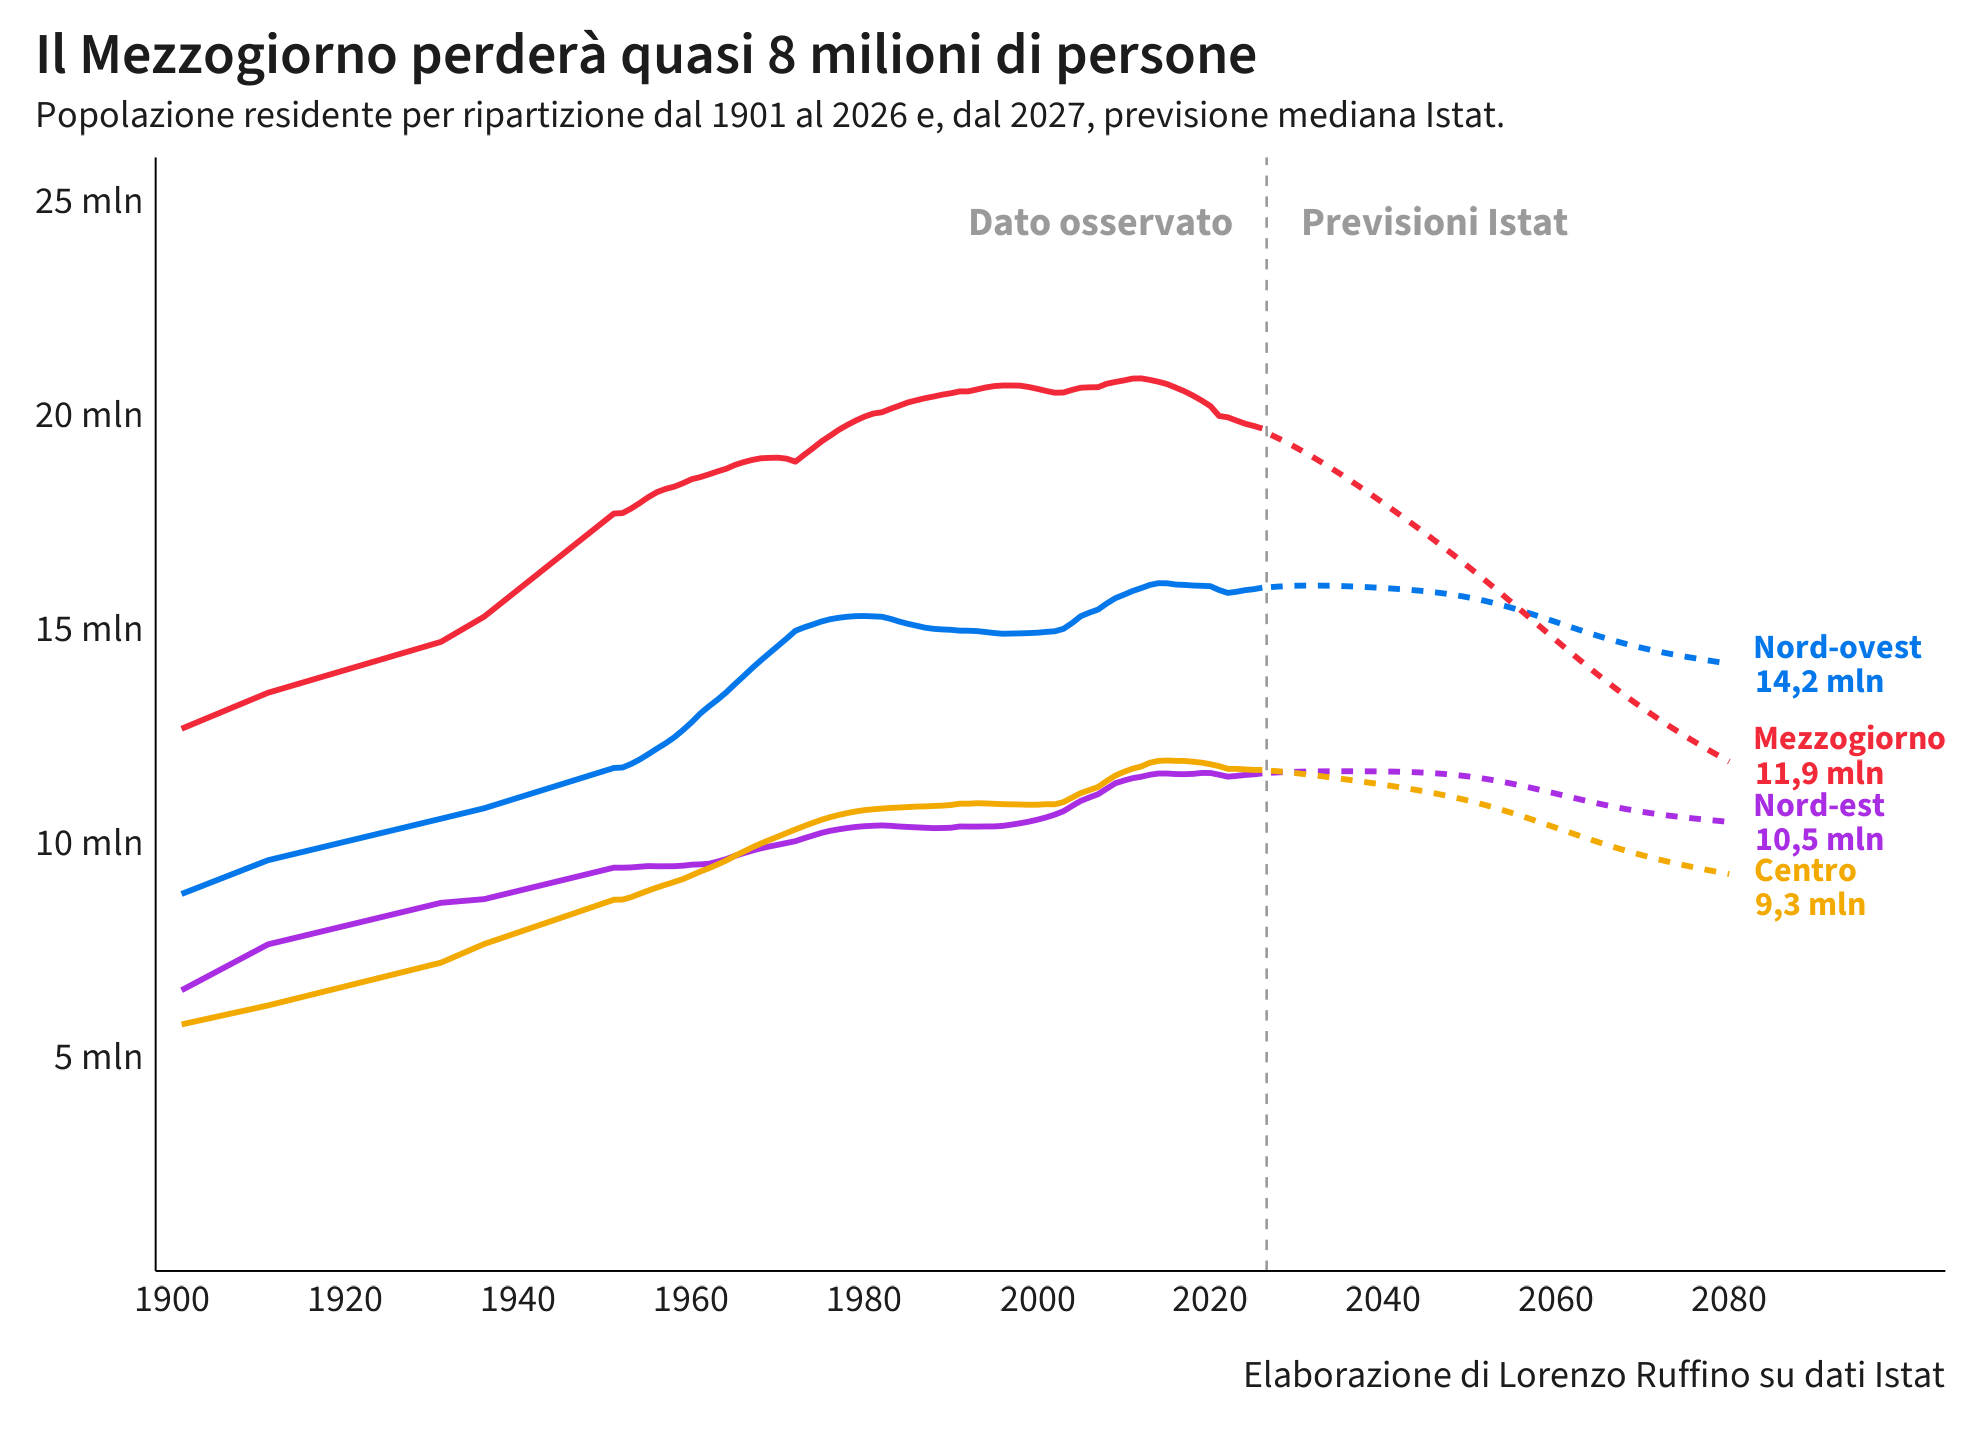

Source data for this figure (header and first rows):
anno, ripartizione, popolazione, tipo, fonte
1901, Centro, 5757000, osservato, censimento
1911, Centro, 6200000, osservato, censimento
1931, Centro, 7199000, osservato, censimento
1936, Centro, 7634000, osservato, censimento
1951, Centro, 8668000, osservato, censimento
1952, Centro, 8671889, osservato, annuale
1953, Centro, 8728923, osservato, annuale
1954, Centro, 8806607, osservato, annuale
1955, Centro, 8883169, osservato, annuale
1956, Centro, 8954184, osservato, annuale
1957, Centro, 9020036, osservato, annuale
1958, Centro, 9084603, osservato, annuale
1959, Centro, 9151587, osservato, annuale
1960, Centro, 9238978, osservato, annuale
1961, Centro, 9326994, osservato, annuale
1962, Centro, 9404408, osservato, annuale
1963, Centro, 9491298, osservato, annuale
1964, Centro, 9584821, osservato, annuale
1965, Centro, 9692890, osservato, annuale
1966, Centro, 9790580, osservato, annuale
1967, Centro, 9890385, osservato, annuale
1968, Centro, 9980093, osservato, annuale
1969, Centro, 10063665, osservato, annuale
1970, Centro, 10144871, osservato, annuale
1971, Centro, 10228102, osservato, annuale
1972, Centro, 10309149, osservato, annuale
1973, Centro, 10387933, osservato, annuale
1974, Centro, 10461782, osservato, annuale
1975, Centro, 10534189, osservato, annuale
1976, Centro, 10595678, osservato, annuale
1977, Centro, 10646899, osservato, annuale
1978, Centro, 10691484, osservato, annuale
1979, Centro, 10730793, osservato, annuale
1980, Centro, 10761025, osservato, annuale
1981, Centro, 10780044, osservato, annuale
1982, Centro, 10796576, osservato, annuale
1983, Centro, 10811722, osservato, annuale
1984, Centro, 10820874, osservato, annuale
1985, Centro, 10831310, osservato, annuale
1986, Centro, 10843498, osservato, annuale
1987, Centro, 10847200, osservato, annuale
1988, Centro, 10857953, osservato, annuale
1989, Centro, 10865320, osservato, annuale
1990, Centro, 10880859, osservato, annuale
1991, Centro, 10911353, osservato, annuale
1992, Centro, 10909897, osservato, annuale
1993, Centro, 10921533, osservato, annuale
1994, Centro, 10916600, osservato, annuale
1995, Centro, 10907752, osservato, annuale
1996, Centro, 10898654, osservato, annuale
1997, Centro, 10895561, osservato, annuale
1998, Centro, 10891486, osservato, annuale
1999, Centro, 10885305, osservato, annuale
2000, Centro, 10886734, osservato, annuale
2001, Centro, 10899444, osservato, annuale
2002, Centro, 10896481, osservato, annuale
2003, Centro, 10947453, osservato, annuale
2004, Centro, 11052918, osservato, annuale
2005, Centro, 11158446, osservato, annuale
2006, Centro, 11228291, osservato, annuale
... 476 more rows
